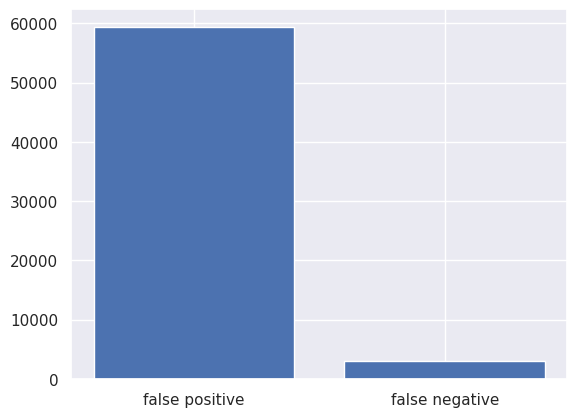
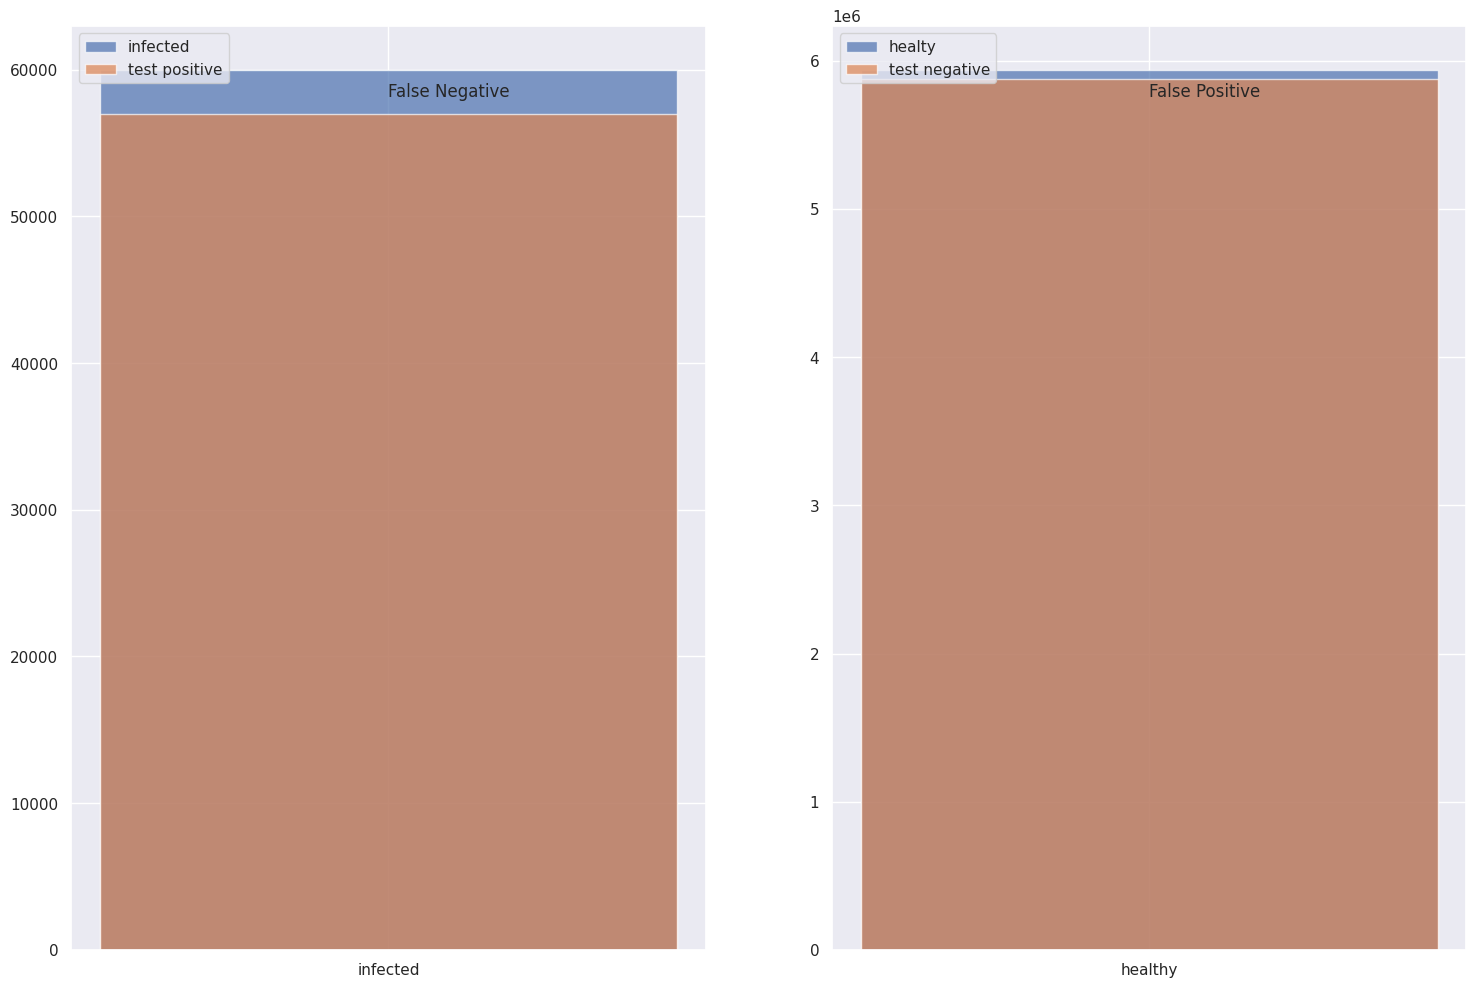

Recreate these plots in Python, in order.
import numpy as np
import matplotlib.pyplot as plt
import seaborn as sns
import pandas as pd

sns.set()

'''
A == infected

   *********o    # Healthy, 9 false positives - specificity 0.90
   oooooooooo
   oooooooooo
   oooooooooo
!A oooooooooo
   oooooooooo
   oooooooooo
   oooooooooo
   oooooooooo
---------------  
A  XXXXXXXXX/   # Infected, of which 9 are correctly identified - sensitivity 0.90

P(A) = incidence
P(!A) = 1 - incidence

P(evidence | A) = 0.90 # Sensitivity
P(evidence | !A) = 1 - Specificity

True Positives = pop * P(A) * Sensitivity
False Positives = pop * P(!A) * (1 - Specificity)

P(A | evidence) = True Positives / (True Positives + False Positives)

P(A | evidence) = pop * P(A) * Sensitivity / pop * (P(A) * Sensitivity + pop * P(!A) * (1 - Specificity))

P(A | evidence) = P(A) * Sensitivity / (P(A) * Sensitivity + (1 - incidence) * (1 - Specificity) )

P(A | evidence) = 0.1 * 0.9 / ( 0.1 * 0.9 + (1 - 0.1) * (1 - 0.9))

P(A | evidence = 0.1 * 0.9 / (0.09 + 0.9 * 0.1)

P(A | evidence) = 0.09 / 0.18

P(A | evidence) = 0.5

'''


population = 6e6
incidence = 0.01

sensitivity = 0.95 # test correctly identifies 95 of 100 who have the decease as positive, low False Neg rate
specificity = 0.99 # test correctly identifies 99 of 100 who do not have the decease, low False Pos rate

infected = population * incidence
print ('infected',infected)

tested_positive_true = sensitivity * infected
print ('tested_positive_true',tested_positive_true)

false_negative = infected - tested_positive_true
print ('false negative',false_negative)

tested_negative_true = (population - infected) * specificity
print ('tested_negative_true',tested_negative_true)
false_positive = (population - infected) - tested_negative_true
print ('false_positive',false_positive)

total_tested_positive = tested_positive_true + false_positive
print ('total_tested_positive',total_tested_positive)

total_tested_negative = tested_negative_true + false_negative
print ('total_tested_negative',total_tested_negative)

p_positive = tested_positive_true / total_tested_positive
print ('p_positive',p_positive)

p_negative = tested_negative_true / total_tested_negative
print ('p_negative',p_negative)

print ('false negatives: {} {:.4f} %  of tests'.format(false_negative,false_negative/population))
print ('false positives: {} {:.4f} % of tests'.format(false_positive,false_positive/population))

print ('total test errors {} {:.4f} % of tests'.format(false_positive+false_negative,
       (false_positive + false_negative) / population))


plt.bar(['false positive','false negative'],[false_positive,false_negative])

fig,axes = plt.subplots(1,2,figsize=(18,12))
axes[0].bar(['infected'],infected,alpha=0.7,label='infected')
axes[0].bar(['infected'],tested_positive_true,alpha=0.7,label='test positive')
axes[1].bar(['healthy'],population - infected,alpha=0.7,label='healty')
axes[1].bar(['healthy'],tested_negative_true,alpha=0.7,label='test negative')

axes[0].text(['infected'],infected * 0.97,'False Negative')
axes[1].text(['healthy'],(population - infected) * 0.97,'False Positive')

axes[0].legend(loc='upper left')
axes[1].legend(loc='upper left')

# using Bayes Rule

# probability of having decease given that test tells so

# p(inf|ev) = p(inf) * p(ev|inf) / ( p(inf) * p(ev|inf) + p(~inf) * p(ev|~infected) ) 
# that is: true positives / (true positives + false positives)

p_inf = incidence
p_not_inf = 1 - p_inf
p_ev_given_inf = sensitivity 
p_ev_given_not_inf = 1 - specificity

p_inf_given_ev = (p_inf * p_ev_given_inf) / (p_inf * p_ev_given_inf + p_not_inf * p_ev_given_not_inf)

p_inf_given_ev

# probabiliy of not having decease given test comes out negative
# evidence not is being not infected

p_ok = 1 - incidence
p_not_ok = incidence
p_ev_given_ok = specificity
p_ev_given_not_ok = 1 - sensitivity

p_ok_given_ev = (p_ok * p_ev_given_ok) / ( p_ok * p_ev_given_ok + p_not_ok * p_ev_given_not_ok)
p_ok_given_ev